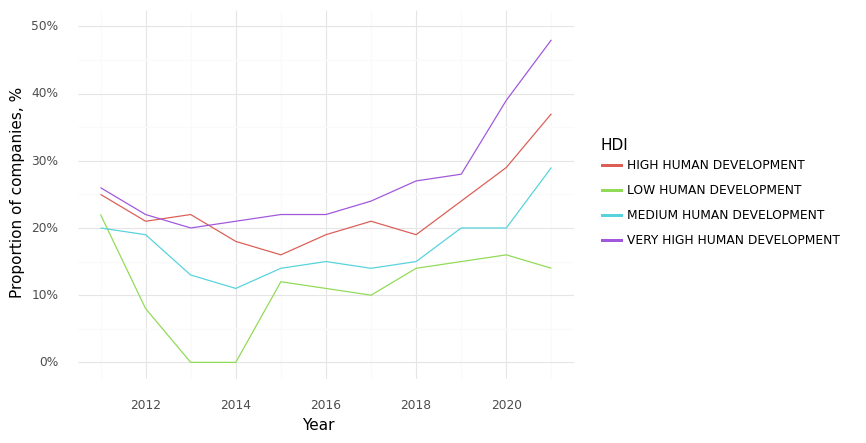

The data file committed next to this chart (first rows):
, Year, HDI, Climate, Health, Intersection
1, 2011, HIGH HUMAN DEVELOPMENT, 0.66, 0.74, 0.25
6, 2012, HIGH HUMAN DEVELOPMENT, 0.58, 0.7, 0.21
11, 2013, HIGH HUMAN DEVELOPMENT, 0.57, 0.79, 0.22
16, 2014, HIGH HUMAN DEVELOPMENT, 0.52, 0.76, 0.18
21, 2015, HIGH HUMAN DEVELOPMENT, 0.53, 0.78, 0.16
26, 2016, HIGH HUMAN DEVELOPMENT, 0.5, 0.7, 0.19
31, 2017, HIGH HUMAN DEVELOPMENT, 0.54, 0.74, 0.21
36, 2018, HIGH HUMAN DEVELOPMENT, 0.55, 0.7, 0.19
41, 2019, HIGH HUMAN DEVELOPMENT, 0.54, 0.75, 0.24
46, 2020, HIGH HUMAN DEVELOPMENT, 0.59, 0.77, 0.29
51, 2021, HIGH HUMAN DEVELOPMENT, 0.61, 0.77, 0.37
2, 2011, LOW HUMAN DEVELOPMENT, 0.56, 0.78, 0.22
7, 2012, LOW HUMAN DEVELOPMENT, 0.38, 0.77, 0.08
12, 2013, LOW HUMAN DEVELOPMENT, 0.17, 0.71, 0.0
17, 2014, LOW HUMAN DEVELOPMENT, 0.2, 0.64, 0.0
22, 2015, LOW HUMAN DEVELOPMENT, 0.46, 0.79, 0.12
27, 2016, LOW HUMAN DEVELOPMENT, 0.36, 0.68, 0.11
32, 2017, LOW HUMAN DEVELOPMENT, 0.31, 0.76, 0.1
37, 2018, LOW HUMAN DEVELOPMENT, 0.45, 0.79, 0.14
42, 2019, LOW HUMAN DEVELOPMENT, 0.46, 0.79, 0.15
47, 2020, LOW HUMAN DEVELOPMENT, 0.47, 0.63, 0.16
52, 2021, LOW HUMAN DEVELOPMENT, 0.49, 0.7, 0.14
3, 2011, MEDIUM HUMAN DEVELOPMENT, 0.56, 0.8, 0.2
8, 2012, MEDIUM HUMAN DEVELOPMENT, 0.53, 0.86, 0.19
13, 2013, MEDIUM HUMAN DEVELOPMENT, 0.5, 0.82, 0.13
18, 2014, MEDIUM HUMAN DEVELOPMENT, 0.51, 0.8, 0.11
23, 2015, MEDIUM HUMAN DEVELOPMENT, 0.47, 0.8, 0.14
28, 2016, MEDIUM HUMAN DEVELOPMENT, 0.52, 0.81, 0.15
33, 2017, MEDIUM HUMAN DEVELOPMENT, 0.52, 0.81, 0.14
38, 2018, MEDIUM HUMAN DEVELOPMENT, 0.52, 0.84, 0.15
43, 2019, MEDIUM HUMAN DEVELOPMENT, 0.55, 0.84, 0.2
48, 2020, MEDIUM HUMAN DEVELOPMENT, 0.54, 0.84, 0.2
53, 2021, MEDIUM HUMAN DEVELOPMENT, 0.59, 0.87, 0.29
4, 2011, VERY HIGH HUMAN DEVELOPMENT, 0.74, 0.84, 0.26
9, 2012, VERY HIGH HUMAN DEVELOPMENT, 0.71, 0.83, 0.22
14, 2013, VERY HIGH HUMAN DEVELOPMENT, 0.66, 0.81, 0.2
19, 2014, VERY HIGH HUMAN DEVELOPMENT, 0.66, 0.8, 0.21
24, 2015, VERY HIGH HUMAN DEVELOPMENT, 0.66, 0.81, 0.22
29, 2016, VERY HIGH HUMAN DEVELOPMENT, 0.64, 0.8, 0.22
34, 2017, VERY HIGH HUMAN DEVELOPMENT, 0.68, 0.8, 0.24
39, 2018, VERY HIGH HUMAN DEVELOPMENT, 0.69, 0.82, 0.27
44, 2019, VERY HIGH HUMAN DEVELOPMENT, 0.71, 0.84, 0.28
49, 2020, VERY HIGH HUMAN DEVELOPMENT, 0.77, 0.86, 0.39
54, 2021, VERY HIGH HUMAN DEVELOPMENT, 0.78, 0.86, 0.48
